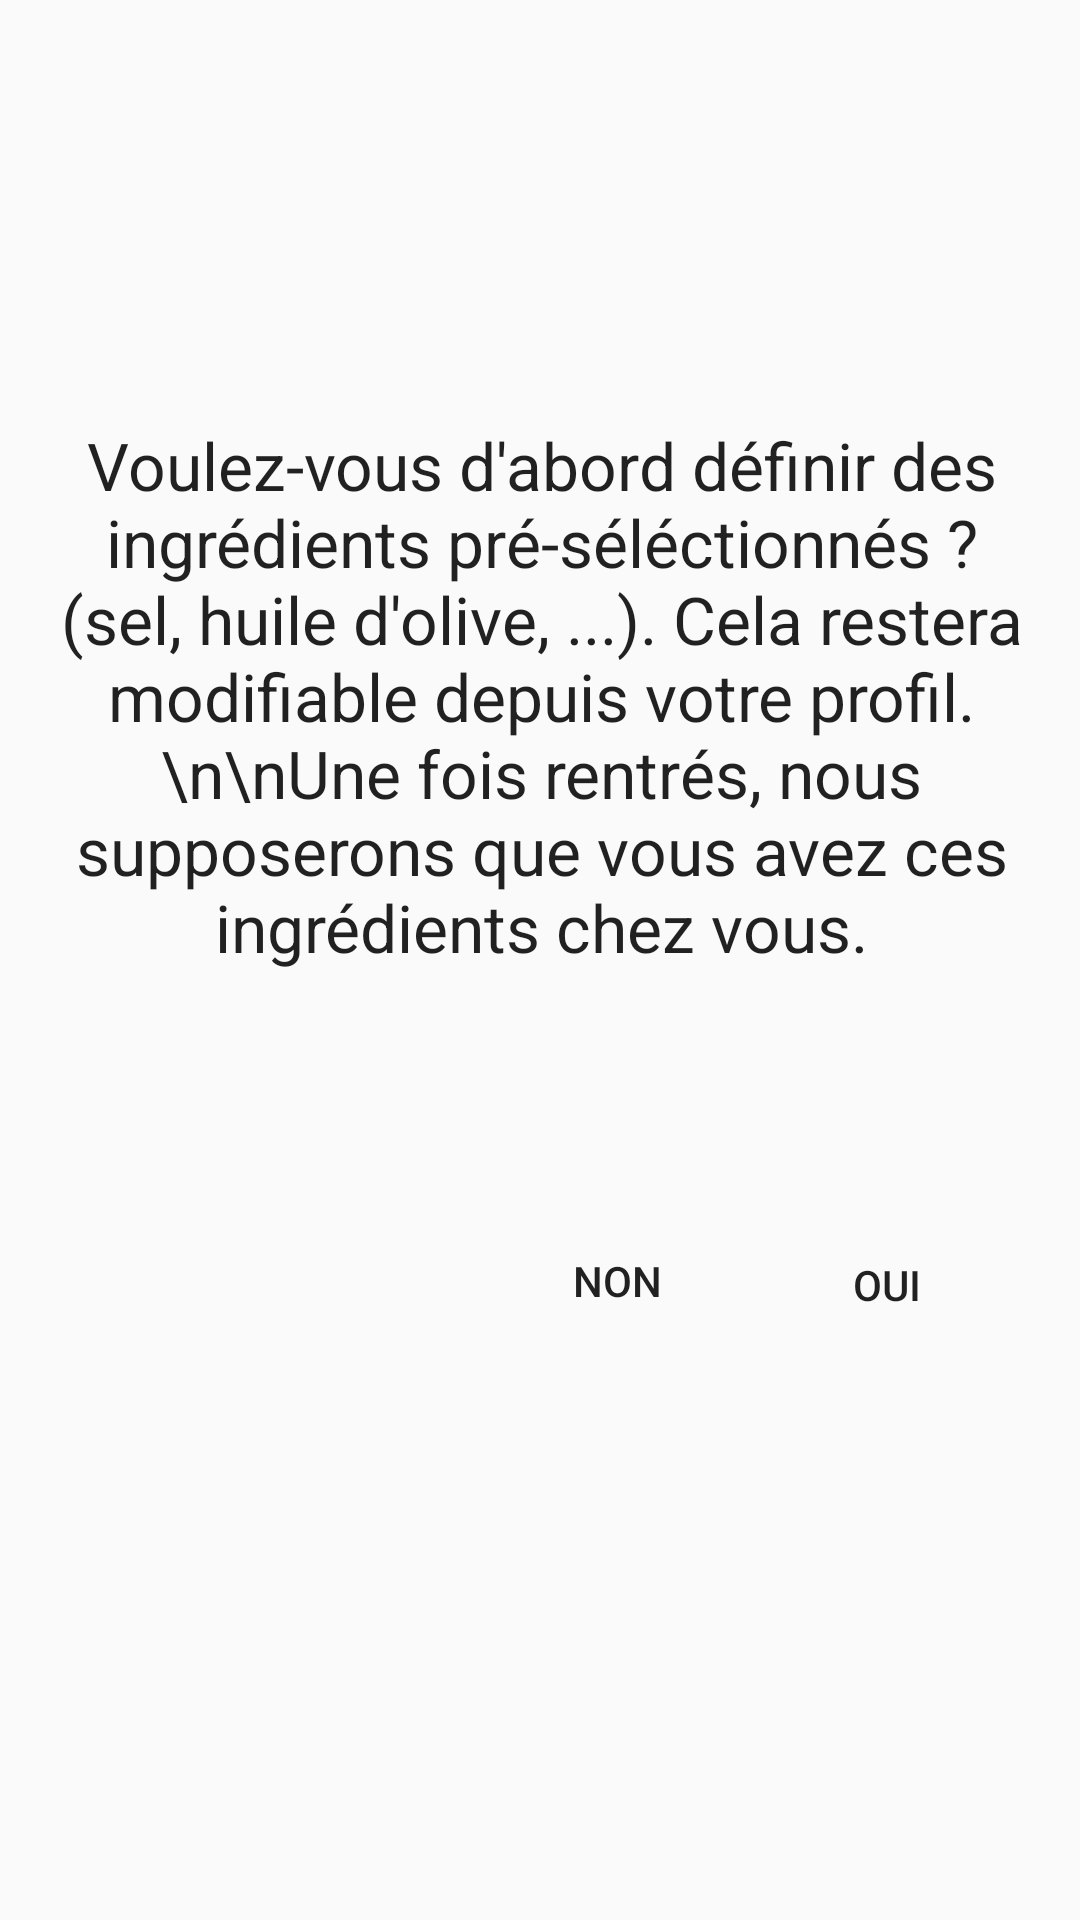

Android layout source for this screen:
<!-- AndroidManifest.xml: application theme Theme.Keskonmange -->
<!-- res/layout/activity_choix_ing_consult_dialog.xml -->
<?xml version="1.0" encoding="utf-8"?>
<androidx.constraintlayout.widget.ConstraintLayout xmlns:android="http://schemas.android.com/apk/res/android"
    xmlns:app="http://schemas.android.com/apk/res-auto"
    xmlns:tools="http://schemas.android.com/tools"
    android:layout_width="match_parent"
    android:layout_height="match_parent">

    <TextView
        android:id="@+id/textView11"
        android:layout_width="355dp"
        android:layout_height="217dp"
        android:gravity="center"
        android:text="Voulez-vous d'abord définir des ingrédients pré-séléctionnés ? (sel, huile d'olive, ...). Cela restera modifiable depuis votre profil. \n\nUne fois rentrés, nous supposerons que vous avez ces ingrédients chez vous."
        android:textAppearance="@style/TextAppearance.AppCompat.Large"
        app:layout_constraintBottom_toBottomOf="parent"
        android:background="@drawable/white_back_popup_message"
        app:layout_constraintEnd_toEndOf="parent"
        app:layout_constraintHorizontal_bias="0.568"
        app:layout_constraintStart_toStartOf="parent"
        app:layout_constraintTop_toTopOf="parent"
        app:layout_constraintVertical_bias="0.292" />

    <Button
        android:id="@+id/button_ing_yes"
        android:layout_width="wrap_content"
        android:layout_height="wrap_content"
        android:text="oui"
        android:background="@drawable/white_back_popup_message"
        app:layout_constraintBottom_toBottomOf="parent"
        app:layout_constraintEnd_toEndOf="parent"
        app:layout_constraintHorizontal_bias="0.925"
        app:layout_constraintStart_toStartOf="parent"
        app:layout_constraintTop_toBottomOf="@+id/textView11"
        app:layout_constraintVertical_bias="0.253" />

    <Button
        android:id="@+id/button_ing_no"
        android:layout_width="wrap_content"
        android:layout_height="wrap_content"
        android:text="non"
        android:background="@drawable/white_back_popup_message"
        app:layout_constraintBottom_toBottomOf="parent"
        app:layout_constraintEnd_toEndOf="parent"
        app:layout_constraintHorizontal_bias="0.594"
        app:layout_constraintStart_toStartOf="parent"
        app:layout_constraintTop_toBottomOf="@+id/textView11"
        app:layout_constraintVertical_bias="0.248" />
</androidx.constraintlayout.widget.ConstraintLayout>
<!-- resources referenced by this layout -->
<resources>
  <style name="Theme.Keskonmange" parent="Theme.AppCompat.Light.DarkActionBar">
          
          <item name="colorPrimary">@color/purple_700</item>
          <item name="colorPrimaryDark">@color/purple_700</item>
          <item name="colorAccent">@color/teal_200</item>
          
      </style>
  <!-- not gathered from this repository: default colours our renderer supplied (Android Studio template values) -->
  <color name="purple_700">#FF3700B3</color>
  <color name="teal_200">#FF03DAC5</color>
</resources>
